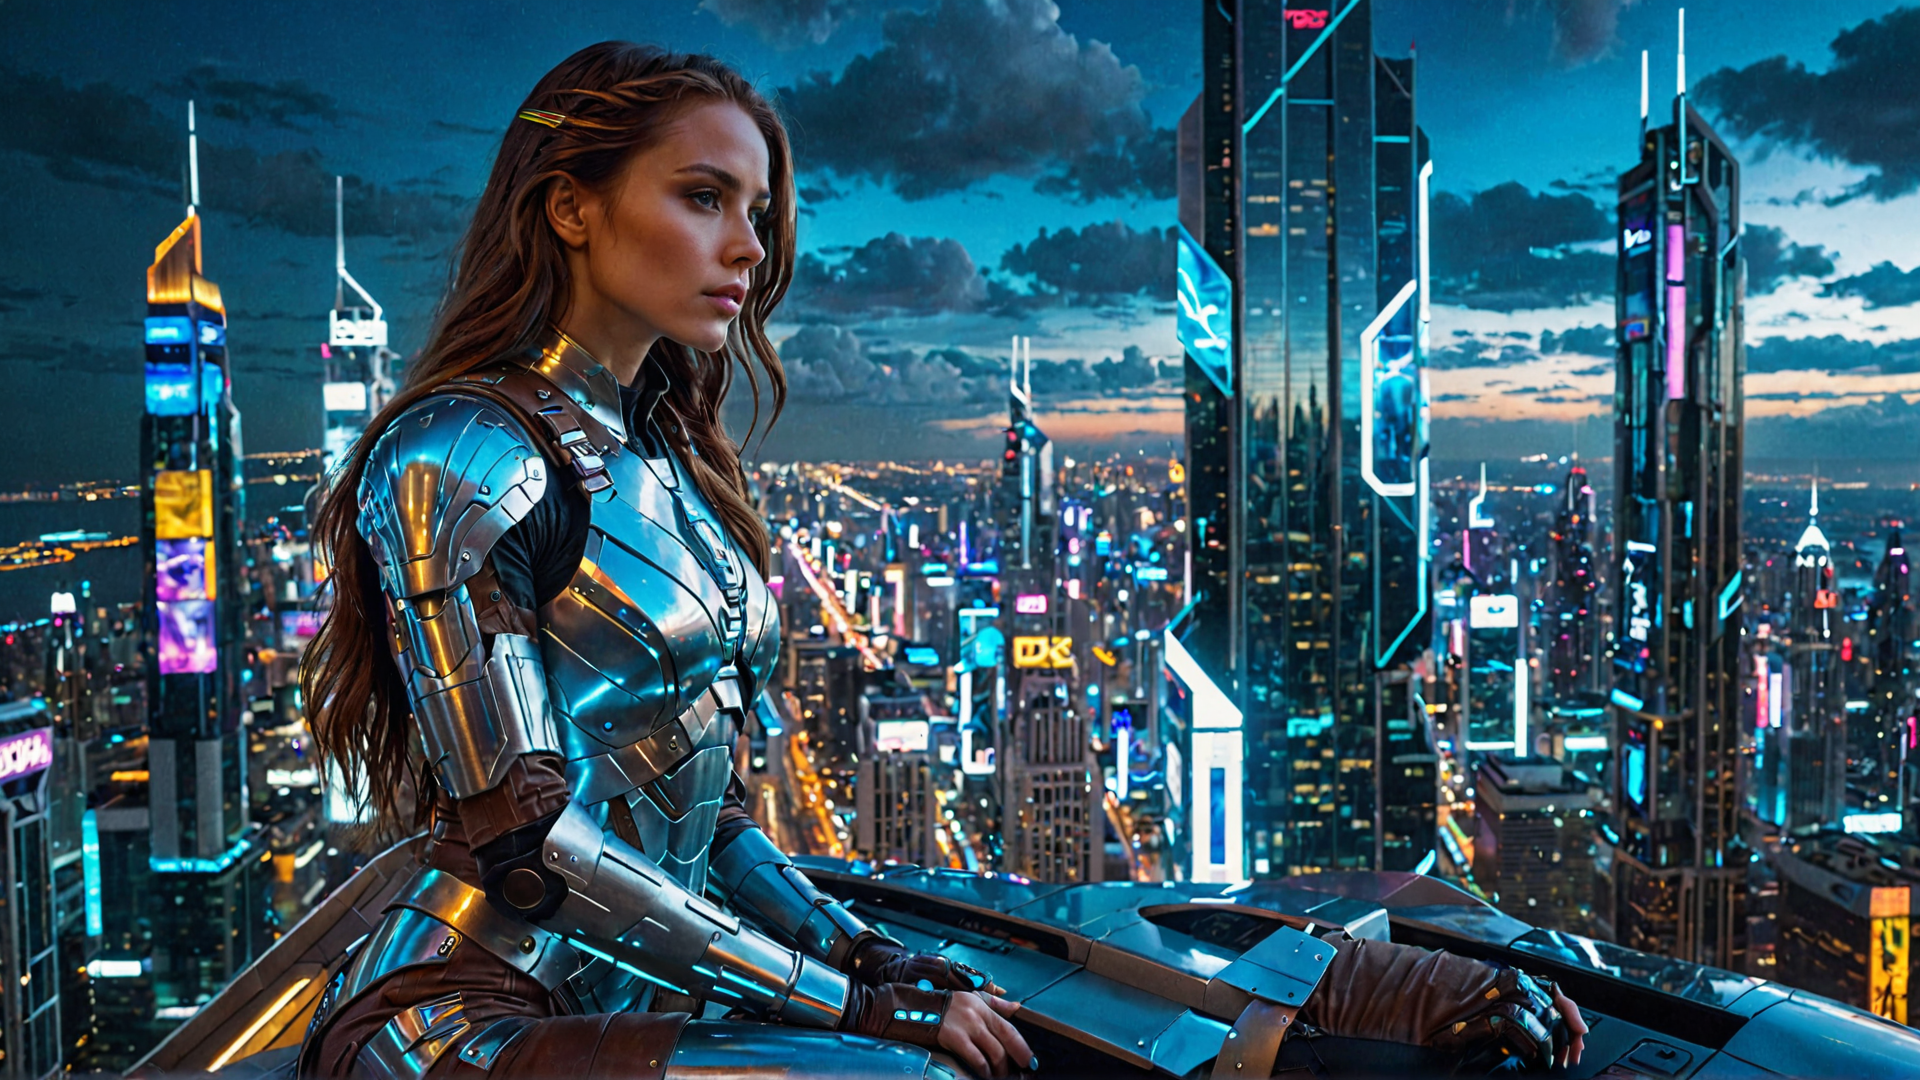
Generation parameters embedded in this image by Fooocus (PNG 'parameters' text chunk, JSON):
{"metadata_scheme":"fooocus","base_model":"realvisxlV40_v40LightningBakedvae","base_model_hash":"","prompt":"A woman in futuristic armor, with long brown hair, perched on a skyscraper in a cyberpunk city, nighttime, lots of holographic advertisements, flying cars, cinematic shot with high quality, vibrant colors, cloudy night sky","full_prompt":["cinematic still A woman in futuristic armor, with long brown hair, perched on a skyscraper in a cyberpunk city, nighttime, lots of holographic advertisements, flying cars, cinematic shot with high quality, vibrant colors, cloudy night sky . emotional, harmonious, vignette, 4k epic detailed, shot on kodak, 35mm photo, sharp focus, high budget, cinemascope, moody, epic, gorgeous, film grain, grainy","A woman in futuristic armor, with long brown hair, perched on a skyscraper in a cyberpunk city, nighttime, lots of holographic advertisements, flying cars, cinematic shot with high quality, vibrant colors, cloudy night sky, modern contemporary, highly detailed, complex composition, sharp focus, dramatic atmosphere, elegant, intricate, very inspirational, thought, professional, artistic, innocent"],"prompt_expansion":"A woman in futuristic armor, with long brown hair, perched on a skyscraper in a cyberpunk city, nighttime, lots of holographic advertisements, flying cars, cinematic shot with high quality, vibrant colors, cloudy night sky, modern contemporary, highly detailed, complex composition, sharp focus, dramatic atmosphere, elegant, intricate, very inspirational, thought, professional, artistic, innocent","negative_prompt":"chaos, artifacts","full_negative_prompt":["(worst quality, low quality, normal quality, lowres, low details, oversaturated, undersaturated, overexposed, underexposed, grayscale, bw, bad photo, bad photography, bad art:1.4), (watermark, signature, text font, username, error, logo, words, letters, digits, autograph, trademark, name:1.2), (blur, blurry, grainy), morbid, ugly, asymmetrical, mutated malformed, mutilated, poorly lit, bad shadow, draft, cropped, out of frame, cut off, censored, jpeg artifacts, out of focus, glitch, duplicate, (airbrushed, cartoon, anime, semi-realistic, cgi, render, blender, digital art, manga, amateur:1.3), (3D ,3D Game, 3D Game Scene, 3D Character:1.1), (bad hands, bad anatomy, bad body, bad face, bad teeth, bad arms, bad legs, deformities:1.3)","anime, cartoon, graphic, (blur, blurry, bokeh), text, painting, crayon, graphite, abstract, glitch, deformed, mutated, ugly, disfigured","chaos, artifacts"],"performance":"Quality","style":"['Fooocus Enhance', 'Fooocus Sharp']","refiner_model":"None","refiner_switch":0.5,"loras":[["sd_xl_offset_example-lora_1.0",0.1,"hash_not_calculated"]],"resolution":"(1920, 1080)","sampler":"dpmpp_2m_sde_gpu","scheduler":"karras","seed":"773193963358700946","adm_guidance":"(1.5, 0.8, 0.3)","guidance_scale":4,"sharpness":10,"steps":-1,"version":"2.3.1","lora_combined_1":"sd_xl_offset_example-lora_1.0 : 0.1"}